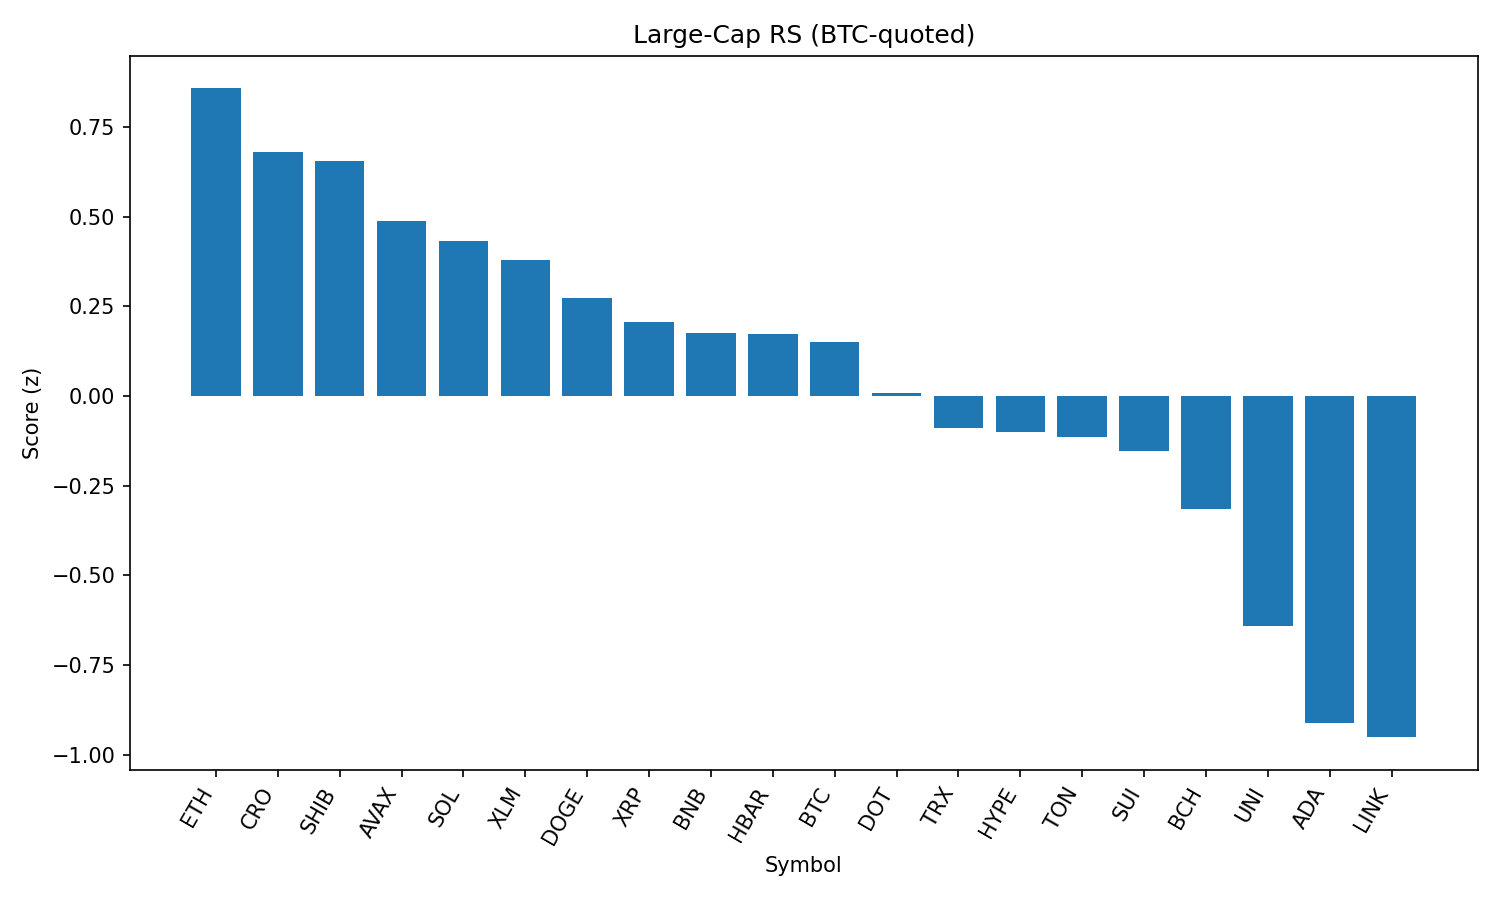

The table this chart was drawn from, first rows:
rank, name, symbol, price_btc, price_usd, pct_1h_btc, pct_24h_btc, pct_7d_btc, market_cap_rank, market_cap_usd, volume_usd, score
1, Ethereum, ETH, 0.04109, 4563, 0.2302, -0.3174, 10.87, 2, 550415386679, 50550581414, 0.8571
2, Cronos, CRO, 1.41e-06, 0.157, -0.3065, 4.203, 11.73, 36, 5268301632, 36426011, 0.6811
3, Shiba Inu, SHIB, 1.11102e-10, 1.234e-05, 0.3154, 0.02366, 1.514, 29, 7270819381, 348234454, 0.6534
4, Avalanche, AVAX, 0.0002174, 24.15, 0.1585, -0.289, 5.182, 22, 10199832396, 967934094, 0.4888
5, Solana, SOL, 0.001765, 196.1, -0.002428, -0.7279, 12.02, 6, 105985458565, 12826083250, 0.4311
6, Stellar, XLM, 3.52e-06, 0.3909, 0.1766, 0.1249, -0.4363, 18, 12247077810, 343457134, 0.3791
7, Dogecoin, DOGE, 1.97e-06, 0.2182, 0.222, -1.59, 1.834, 10, 32861346409, 3610590257, 0.2723
8, XRP, XRP, 2.64e-05, 2.93, -0.06817, 0.8085, 2.326, 3, 174378970611, 6739664759, 0.2069
9, BNB, BNB, 0.007674, 852.4, -0.3051, 2.186, 6.175, 5, 118693923264, 2080556460, 0.175
10, Hedera, HBAR, 2.12e-06, 0.2359, 0.02506, -0.008476, 1.083, 23, 10006945096, 390727163, 0.1728
11, Bitcoin, BTC, 1.0, 111078, 0.0, 0.0, 0.0, 1, 2210852187871, 51130430372, 0.1514
12, Polkadot, DOT, 3.485e-05, 3.87, -0.06302, -0.5578, 2.782, 34, 5893095152, 461373373, 0.009137
13, TRON, TRX, 3.16e-06, 0.3505, -0.1583, -0.7106, 4.835, 9, 33176651367, 1507852958, -0.09023
14, Hyperliquid, HYPE, 0.0004064, 45.15, -0.9937, 7.025, 8.053, 14, 15058951090, 423969138, -0.1021
15, Toncoin, TON, 2.872e-05, 3.19, -0.0261, -0.8137, -1.214, 27, 8192277303, 215506299, -0.1157
16, Sui, SUI, 3.109e-05, 3.45, -0.06281, -1.243, 1.132, 19, 12122597930, 1961969731, -0.1535
17, Bitcoin Cash, BCH, 0.005058, 561.8, -0.07952, -2.468, 2.749, 21, 11187734754, 248051978, -0.3145
18, Uniswap, UNI, 9.182e-05, 10.2, -0.2087, -3.043, 1.843, 32, 6122671660, 534390653, -0.6404
19, Cardano, ADA, 7.74e-06, 0.8594, -0.5388, -0.399, -2.679, 11, 31319851171, 2804047050, -0.9124
20, Chainlink, LINK, 0.0002205, 24.5, -0.6615, -0.3934, 1.655, 13, 16610262927, 2061595924, -0.9517
21, Litecoin, LTC, 0.000998, 110.8, -0.4664, -3.595, -1.578, 26, 8447624099, 935353877, -1.256
